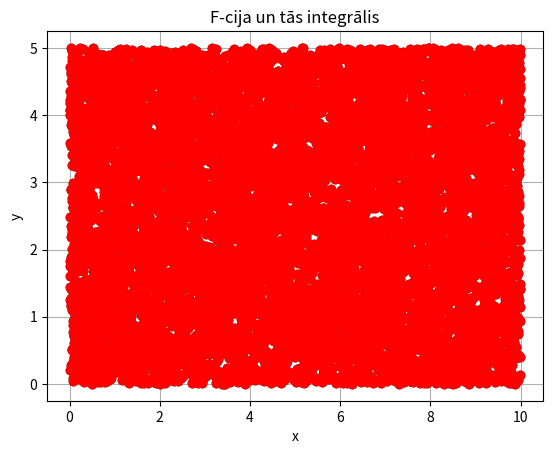

Source code (Python):
from numpy import random, arctan
from matplotlib import pyplot as plt

N = 10000

a = 0
b = 10
c = 5

x = random.uniform(a, b, N)
y = random.uniform(a, c, N)

plt.grid()
plt.xlabel('x')
plt.ylabel('y')

plt.title('F-cija un tās integrālis')
plt.plot(x, y, 'ko')

N1 = 0

for i in range(N):
    if y[i] < arctan(-x[i] / 2):
        plt.plot(x[i], y[i], 'go')
        N1 = N1 + 1
    else:
        plt.plot(x[i], y[i], 'ro')
        
plt.show()

S = (b - a) * (c - a)
jaunaS = float(S * N1 / N)
print("Laukuma skaitliskā vertība:", jaunaS)

